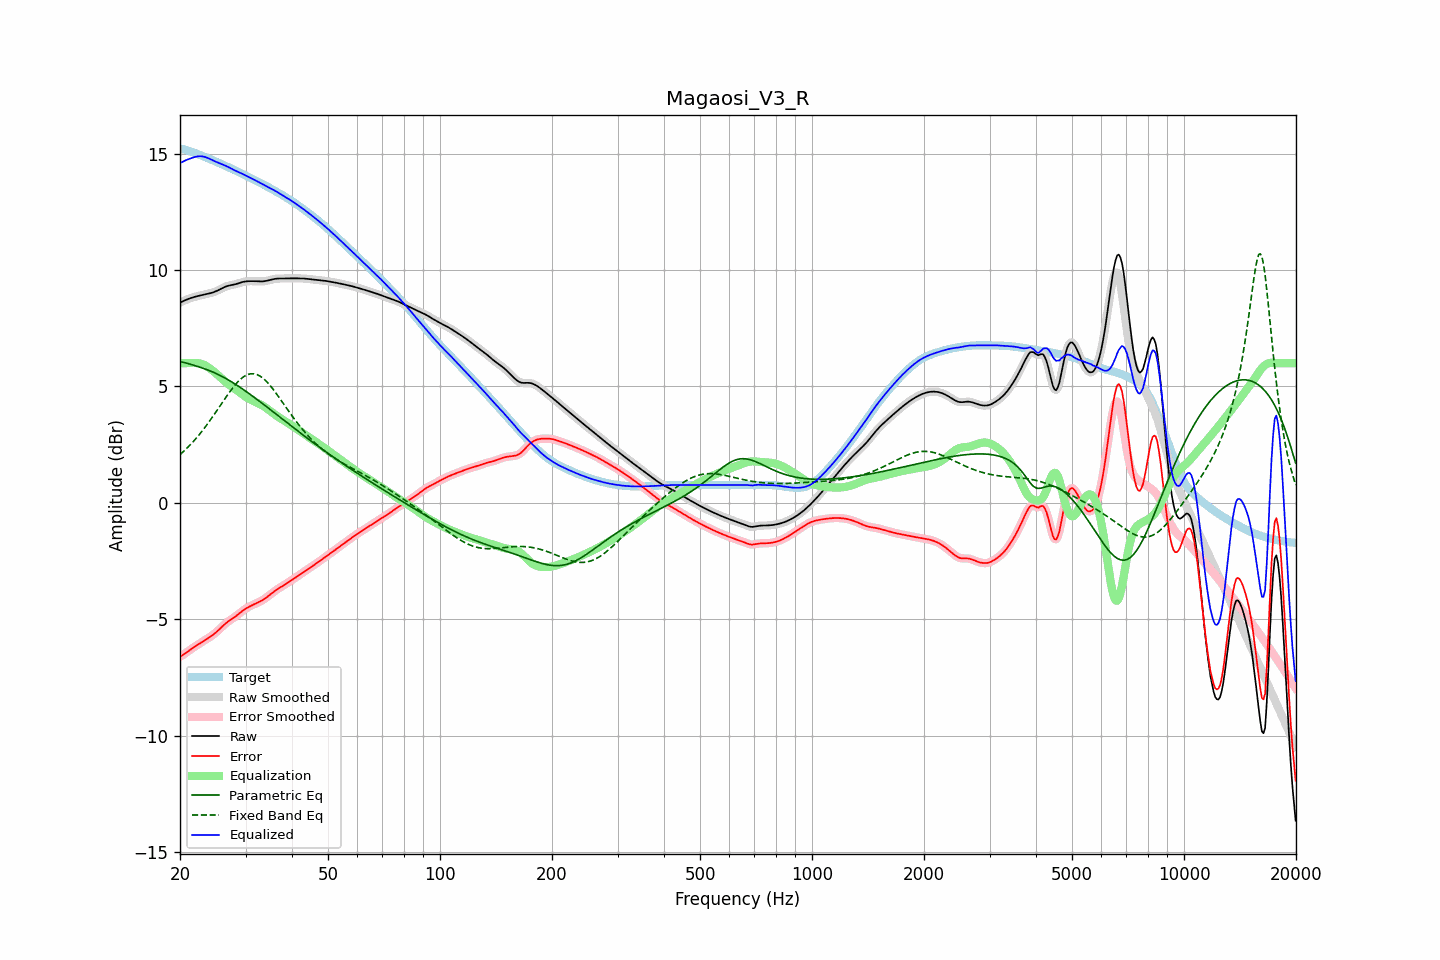

Source data for this figure (header and first rows):
frequency, raw, error, smoothed, error_smoothed, equalization, parametric_eq, fixed_band_eq, equalized_raw, equalized_smoothed, target
20.00, 8.60, -6.61, 8.60, -6.61, 6.00, 6.05, 2.07, 14.60, 14.59, 15.21
20.20, 8.63, -6.57, 8.63, -6.57, 6.00, 6.04, 2.13, 14.63, 14.63, 15.21
20.40, 8.67, -6.53, 8.67, -6.53, 6.00, 6.04, 2.19, 14.67, 14.67, 15.20
20.61, 8.70, -6.48, 8.70, -6.48, 6.00, 6.02, 2.26, 14.70, 14.70, 15.18
20.81, 8.73, -6.43, 8.73, -6.43, 6.00, 6.00, 2.32, 14.73, 14.73, 15.16
21.02, 8.75, -6.38, 8.76, -6.38, 6.00, 5.98, 2.39, 14.76, 14.76, 15.14
21.23, 8.78, -6.33, 8.78, -6.33, 6.00, 5.96, 2.46, 14.78, 14.78, 15.11
21.44, 8.80, -6.28, 8.80, -6.28, 6.00, 5.94, 2.54, 14.81, 14.81, 15.09
21.66, 8.83, -6.24, 8.83, -6.24, 6.01, 5.92, 2.61, 14.83, 14.83, 15.06
21.87, 8.85, -6.19, 8.85, -6.19, 6.01, 5.90, 2.69, 14.85, 14.85, 15.04
22.09, 8.86, -6.14, 8.86, -6.14, 6.01, 5.88, 2.77, 14.87, 14.87, 15.01
22.31, 8.88, -6.10, 8.88, -6.10, 6.00, 5.86, 2.85, 14.89, 14.89, 14.98
22.54, 8.90, -6.06, 8.90, -6.06, 5.99, 5.83, 2.93, 14.89, 14.89, 14.96
22.76, 8.91, -6.01, 8.91, -6.01, 5.98, 5.81, 3.02, 14.89, 14.89, 14.93
22.99, 8.93, -5.97, 8.93, -5.97, 5.95, 5.79, 3.10, 14.88, 14.88, 14.90
23.22, 8.94, -5.93, 8.94, -5.93, 5.93, 5.76, 3.19, 14.87, 14.87, 14.87
23.45, 8.96, -5.88, 8.96, -5.88, 5.89, 5.74, 3.28, 14.85, 14.85, 14.84
23.69, 8.97, -5.84, 8.97, -5.84, 5.85, 5.71, 3.38, 14.82, 14.82, 14.82
23.92, 8.99, -5.80, 8.99, -5.80, 5.80, 5.69, 3.47, 14.79, 14.79, 14.79
24.16, 9.01, -5.75, 9.01, -5.75, 5.75, 5.66, 3.57, 14.76, 14.76, 14.76
24.40, 9.03, -5.70, 9.03, -5.70, 5.70, 5.63, 3.67, 14.73, 14.73, 14.73
24.65, 9.05, -5.65, 9.05, -5.65, 5.64, 5.60, 3.77, 14.70, 14.70, 14.70
24.89, 9.08, -5.59, 9.08, -5.59, 5.59, 5.57, 3.87, 14.66, 14.67, 14.67
25.14, 9.11, -5.53, 9.11, -5.53, 5.53, 5.54, 3.97, 14.64, 14.64, 14.64
25.39, 9.14, -5.47, 9.14, -5.47, 5.46, 5.50, 4.07, 14.61, 14.61, 14.61
25.65, 9.18, -5.40, 9.18, -5.40, 5.40, 5.47, 4.17, 14.58, 14.58, 14.58
25.91, 9.21, -5.34, 9.21, -5.34, 5.34, 5.43, 4.28, 14.55, 14.55, 14.55
26.16, 9.25, -5.27, 9.25, -5.27, 5.27, 5.40, 4.38, 14.52, 14.52, 14.52
26.43, 9.28, -5.21, 9.28, -5.21, 5.21, 5.36, 4.48, 14.49, 14.49, 14.49
26.69, 9.30, -5.15, 9.30, -5.15, 5.16, 5.32, 4.58, 14.46, 14.46, 14.45
26.96, 9.33, -5.10, 9.33, -5.10, 5.10, 5.28, 4.68, 14.43, 14.43, 14.42
27.23, 9.34, -5.05, 9.34, -5.05, 5.05, 5.24, 4.77, 14.39, 14.39, 14.39
27.50, 9.36, -5.00, 9.36, -5.00, 5.00, 5.20, 4.87, 14.36, 14.36, 14.36
27.77, 9.37, -4.96, 9.37, -4.96, 4.95, 5.16, 4.96, 14.32, 14.32, 14.33
28.05, 9.38, -4.91, 9.38, -4.91, 4.90, 5.11, 5.04, 14.28, 14.29, 14.29
28.33, 9.40, -4.86, 9.40, -4.86, 4.85, 5.07, 5.12, 14.25, 14.25, 14.26
28.62, 9.42, -4.80, 9.42, -4.80, 4.80, 5.03, 5.20, 14.22, 14.22, 14.23
28.90, 9.44, -4.75, 9.45, -4.75, 4.75, 4.98, 5.27, 14.19, 14.19, 14.19
29.19, 9.47, -4.69, 9.47, -4.69, 4.69, 4.93, 5.33, 14.16, 14.16, 14.16
29.48, 9.49, -4.64, 9.49, -4.64, 4.64, 4.89, 5.39, 14.13, 14.13, 14.13
29.78, 9.50, -4.59, 9.50, -4.59, 4.59, 4.84, 5.44, 14.10, 14.10, 14.09
30.08, 9.51, -4.54, 9.51, -4.54, 4.55, 4.79, 5.47, 14.06, 14.06, 14.06
30.38, 9.52, -4.50, 9.52, -4.50, 4.51, 4.74, 5.51, 14.03, 14.02, 14.02
30.68, 9.52, -4.47, 9.52, -4.47, 4.47, 4.69, 5.53, 13.99, 13.99, 13.99
30.99, 9.52, -4.43, 9.52, -4.43, 4.43, 4.64, 5.54, 13.95, 13.95, 13.95
31.30, 9.52, -4.40, 9.52, -4.40, 4.40, 4.59, 5.55, 13.92, 13.92, 13.92
31.61, 9.52, -4.36, 9.52, -4.36, 4.36, 4.54, 5.54, 13.89, 13.89, 13.89
31.93, 9.52, -4.33, 9.52, -4.33, 4.33, 4.49, 5.53, 13.85, 13.85, 13.85
32.24, 9.52, -4.30, 9.52, -4.30, 4.30, 4.44, 5.51, 13.82, 13.82, 13.82
32.57, 9.51, -4.27, 9.51, -4.27, 4.27, 4.39, 5.47, 13.78, 13.78, 13.78
32.89, 9.51, -4.23, 9.51, -4.23, 4.23, 4.33, 5.43, 13.74, 13.74, 13.74
33.22, 9.51, -4.20, 9.51, -4.20, 4.19, 4.28, 5.38, 13.70, 13.70, 13.71
33.55, 9.52, -4.15, 9.52, -4.15, 4.15, 4.23, 5.33, 13.67, 13.67, 13.67
33.89, 9.53, -4.11, 9.53, -4.11, 4.10, 4.18, 5.27, 13.63, 13.63, 13.63
34.23, 9.54, -4.06, 9.54, -4.06, 4.05, 4.12, 5.20, 13.59, 13.59, 13.60
34.57, 9.56, -4.00, 9.56, -4.00, 4.00, 4.07, 5.12, 13.56, 13.56, 13.56
34.92, 9.58, -3.95, 9.58, -3.95, 3.95, 4.01, 5.04, 13.52, 13.52, 13.52
35.27, 9.59, -3.89, 9.59, -3.89, 3.89, 3.96, 4.96, 13.49, 13.49, 13.48
35.62, 9.61, -3.84, 9.61, -3.84, 3.84, 3.91, 4.87, 13.45, 13.45, 13.45
35.97, 9.62, -3.78, 9.62, -3.79, 3.79, 3.85, 4.78, 13.41, 13.41, 13.41
... 635 more rows
